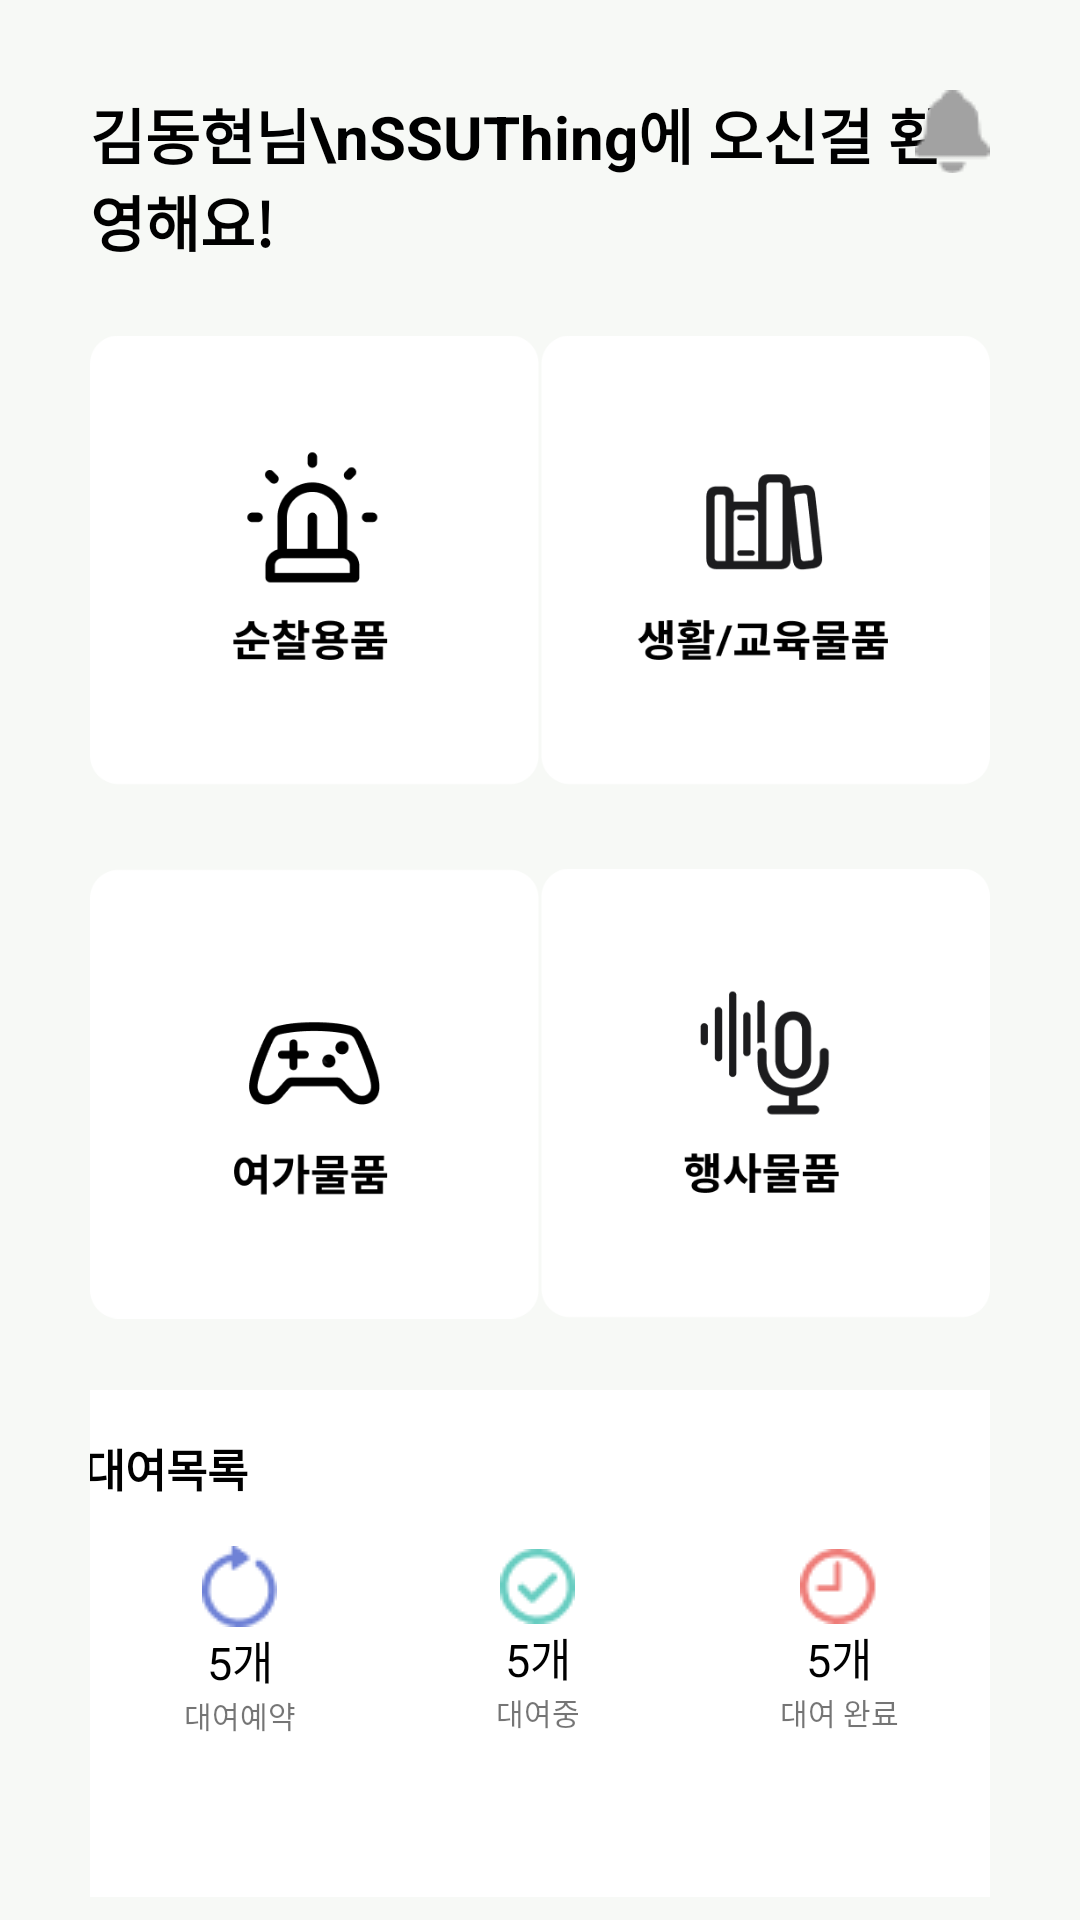

Produce the Android XML layout that renders to this screen, including the resource entries it uses.
<!-- AndroidManifest.xml: application theme Theme.SSUthing -->
<!-- res/layout/fragment_home.xml -->
<?xml version="1.0" encoding="utf-8"?>
<androidx.constraintlayout.widget.ConstraintLayout xmlns:android="http://schemas.android.com/apk/res/android"
    xmlns:app="http://schemas.android.com/apk/res-auto"
    xmlns:tools="http://schemas.android.com/tools"
    android:layout_width="match_parent"
    android:layout_height="match_parent"
    android:background="#F7F9F6"
    android:paddingLeft="30dp"
    android:paddingTop="30dp"
    android:paddingRight="30dp"
    tools:context=".ui.home.HomeFragment">

    
    <TextView
        android:id="@+id/home_welcome_text"
        android:layout_width="wrap_content"
        android:layout_height="wrap_content"
        android:text="김동현님\nSSUThing에 오신걸 환영해요!"
        android:textColor="@color/black"
        android:textSize="20sp"
        android:textStyle="bold"
        app:layout_constraintStart_toStartOf="parent"
        app:layout_constraintTop_toTopOf="parent" />

    <ImageButton
        android:id="@+id/home_bell_btn"
        android:layout_width="25dp"
        android:layout_height="27.6dp"
        android:layout_gravity="end"
        android:contentDescription="@null"
        android:src="@drawable/ic_bell"
        app:layout_constraintEnd_toEndOf="parent"
        app:layout_constraintTop_toTopOf="parent" />

    <LinearLayout
        android:id="@+id/home_row1"
        android:layout_width="match_parent"
        android:layout_height="wrap_content"
        android:layout_marginTop="20dp"
        android:gravity="center"
        app:layout_constraintTop_toBottomOf="@+id/home_welcome_text">

        
        
        
        
        
        
        
        
        
        
        

        
        
        
        
        
        
        
        
        
        
        
        <ImageButton
            android:id="@+id/btn_patrol"
            android:layout_width="157.5dp"
            android:layout_height="157.5dp"
            android:layout_weight="1"
            android:background="#F7F9F6"
            android:contentDescription="@null"
            android:scaleType="fitCenter"
            android:src="@drawable/ic_patrol_btn" />

        <ImageButton
            android:id="@+id/btn_education"
            android:layout_width="157.5dp"
            android:layout_height="157.5dp"
            android:layout_weight="1"
            android:background="#F7F9F6"
            android:contentDescription="@null"
            android:scaleType="fitCenter"
            android:src="@drawable/ic_education_btn" />

    </LinearLayout>

    <LinearLayout
        android:id="@+id/home_row2"
        android:layout_width="match_parent"
        android:layout_height="wrap_content"
        android:layout_marginTop="20dp"
        android:gravity="center"
        app:layout_constraintTop_toBottomOf="@+id/home_row1">

        
        
        
        
        
        
        
        
        
        
        

        
        
        
        
        
        
        
        
        
        
        
        <ImageButton
            android:id="@+id/btn_leisure"
            android:layout_width="157.5dp"
            android:layout_height="157.5dp"
            android:layout_weight="1"
            android:background="#F7F9F6"
            android:contentDescription="@null"
            android:scaleType="fitCenter"
            android:src="@drawable/ic_leisure_btn" />

        <ImageButton
            android:id="@+id/btn_event"
            android:layout_width="157.5dp"
            android:layout_height="157.5dp"
            android:layout_weight="1"
            android:background="#F7F9F6"
            android:contentDescription="@null"
            android:scaleType="fitCenter"
            android:src="@drawable/ic_event_btn" />

    </LinearLayout>

    <LinearLayout
        android:layout_width="335dp"
        android:layout_height="wrap_content"
        android:layout_marginTop="20dp"
        android:background="@drawable/home_list_background"
        android:orientation="vertical"
        android:padding="15dp"
        app:layout_constraintEnd_toEndOf="parent"
        app:layout_constraintStart_toStartOf="parent"
        app:layout_constraintTop_toBottomOf="@+id/home_row2">

        <TextView
            android:layout_width="wrap_content"
            android:layout_height="wrap_content"
            android:text="대여목록"
            android:textColor="@color/black"
            android:textSize="15sp"
            android:textStyle="bold" />

        <LinearLayout
            android:layout_width="match_parent"
            android:layout_height="wrap_content"
            android:layout_marginTop="15dp">


            <LinearLayout
                android:layout_width="wrap_content"
                android:layout_height="match_parent"
                android:layout_weight="1"
                android:gravity="center"
                android:orientation="vertical">

                <ImageView
                    android:layout_width="wrap_content"
                    android:layout_height="wrap_content"
                    android:src="@drawable/ic_refresh" />

                <TextView
                    android:layout_width="wrap_content"
                    android:layout_height="wrap_content"
                    android:text="5개"
                    android:textColor="@color/black"
                    android:textSize="15sp" />

                <TextView
                    android:layout_width="wrap_content"
                    android:layout_height="wrap_content"
                    android:text="대여예약"
                    android:textSize="10sp" />
            </LinearLayout>

            <LinearLayout
                android:layout_width="wrap_content"
                android:layout_height="match_parent"
                android:layout_weight="1"
                android:gravity="center"
                android:orientation="vertical">

                <ImageView
                    android:layout_width="wrap_content"
                    android:layout_height="wrap_content"
                    android:src="@drawable/ic_check" />

                <TextView
                    android:layout_width="wrap_content"
                    android:layout_height="wrap_content"
                    android:text="5개"
                    android:textColor="@color/black"
                    android:textSize="15sp" />

                <TextView
                    android:layout_width="wrap_content"
                    android:layout_height="wrap_content"
                    android:text="대여중"
                    android:textSize="10sp" />
            </LinearLayout>

            <LinearLayout
                android:layout_width="wrap_content"
                android:layout_height="match_parent"
                android:layout_weight="1"
                android:gravity="center"
                android:orientation="vertical">

                <ImageView
                    android:layout_width="wrap_content"
                    android:layout_height="wrap_content"
                    android:src="@drawable/ic_clock" />

                <TextView
                    android:layout_width="wrap_content"
                    android:layout_height="wrap_content"
                    android:text="5개"
                    android:textColor="@color/black"
                    android:textSize="15sp" />

                <TextView
                    android:layout_width="wrap_content"
                    android:layout_height="wrap_content"
                    android:text="대여 완료"
                    android:textSize="10sp" />
            </LinearLayout>

        </LinearLayout>

    </LinearLayout>

</androidx.constraintlayout.widget.ConstraintLayout>
<!-- resources referenced by this layout -->
<resources>
  <color name="black">#FF000000</color>
  <!-- drawable home_category_background (drawable) -->
  <?xml version="1.0" encoding="utf-8"?>
  <shape xmlns:android="http://schemas.android.com/apk/res/android"
      android:shape="rectangle">
      <solid android:color="@color/white"/>
      <corners android:radius="10dp"/>
      <size android:height="157.5dp" android:width="157.5dp"/>
  </shape>
  <!-- drawable home_list_background (drawable) -->
  <?xml version="1.0" encoding="utf-8"?>
  <shape xmlns:android="http://schemas.android.com/apk/res/android"
      android:shape="rectangle">
      <solid android:color="@color/white"/>
      <corners android:radius="10dp"/>
      <size android:height="169dp" android:width="340dp"/>
  </shape>
  <!-- drawable ic_bell: png bitmap (drawable, 501 bytes) -->
  <!-- drawable ic_books: png bitmap (drawable, 1037 bytes) -->
  <!-- drawable ic_check: png bitmap (drawable, 782 bytes) -->
  <!-- drawable ic_clock: png bitmap (drawable, 778 bytes) -->
  <!-- drawable ic_education_btn: png bitmap (drawable, 8145 bytes) -->
  <!-- drawable ic_event_btn: png bitmap (drawable, 7878 bytes) -->
  <!-- drawable ic_joystick: png bitmap (drawable, 745 bytes) -->
  <!-- drawable ic_leisure_btn: png bitmap (drawable, 7854 bytes) -->
  <!-- drawable ic_mic: png bitmap (drawable, 1111 bytes) -->
  <!-- drawable ic_patrol_btn: png bitmap (drawable, 7641 bytes) -->
  <!-- drawable ic_refresh: png bitmap (drawable, 794 bytes) -->
  <!-- drawable ic_siren: png bitmap (drawable, 654 bytes) -->
  <style name="Theme.SSUthing" parent="Theme.MaterialComponents.DayNight.NoActionBar">
          
          <item name="colorPrimary">@color/main</item>
          <item name="colorPrimaryVariant">@color/purple_700</item>
          <item name="colorOnPrimary">@color/white</item>
          
          <item name="colorSecondary">@color/teal_200</item>
          <item name="colorSecondaryVariant">@color/teal_700</item>
          <item name="colorOnSecondary">@color/black</item>
          
          <item name="android:statusBarColor">?attr/colorPrimaryVariant</item>
          
      </style>
  <color name="white">#FFFFFFFF</color>
  <color name="main">#68CDC1</color>
  <color name="purple_700">#FF3700B3</color>
  <color name="teal_200">#FF03DAC5</color>
  <color name="teal_700">#FF018786</color>
</resources>
